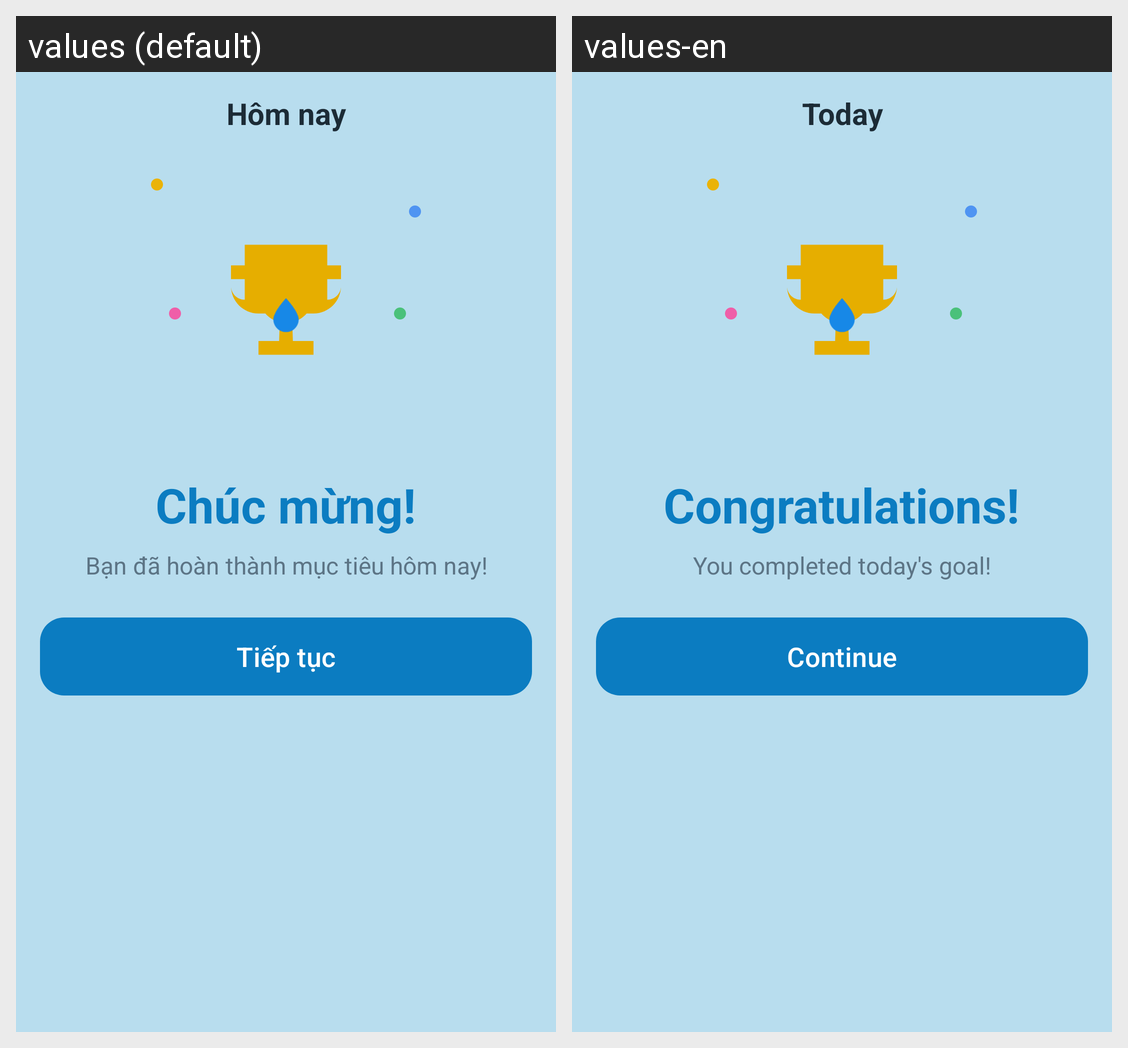

For this localized Android screen grid, give each drawn string resource with its value in every locale shown.
Android screen res/layout/dialog_goal_reached.xml rendered under 2 locales, left to right: values (default), values-en. Device: Nexus 5 (rendered at 1080×1920; each locale shown at half size, 540×960, under a caption strip naming it); theme Theme.NhacNhoUongNuoc.
Strings drawn on this screen, with the default value and each locale's value (text and hints the layout hard-codes, and strings that could not be matched under every locale, appear in the picture but are not listed):

today
  values: Hôm nay
  values-en: Today

goal_reached_title
  values: Chúc mừng!
  values-en: Congratulations!

goal_reached_message_default
  values: Bạn đã hoàn thành mục tiêu hôm nay!
  values-en: You completed today's goal!

continue_label
  values: Tiếp tục
  values-en: Continue
